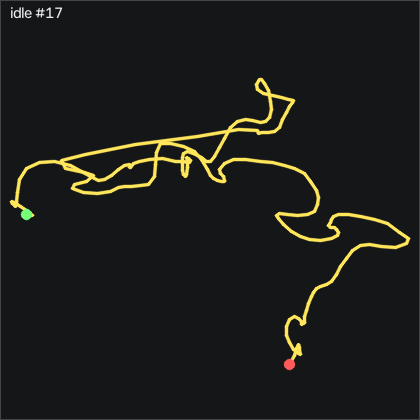

The file beside this chart, header and first rows:
t_s, ax, ay, az, gx, gy, gz, seq
0.00000, -0.857, 0.08100, 0.335, 0.2374, 0.03441, 0.1921, 45633
0.01000, -0.858, 0.08200, 0.336, -0.09756, -0.1176, 0.2221, 45634
0.02000, -0.853, 0.07600, 0.343, -0.3716, -0.2396, 0.1311, 45635
0.03000, -0.851, 0.07300, 0.338, -0.2496, -0.1786, -0.08185, 45636
0.04000, -0.853, 0.07100, 0.335, -0.09756, -0.02659, -0.2648, 45637
0.05000, -0.86, 0.07300, 0.338, 0.02444, 0.09541, -0.3869, 45638
0.06000, -0.86, 0.07500, 0.337, 0.1154, 0.09541, -0.4788, 45639
0.07000, -0.863, 0.07300, 0.335, 0.05444, -0.05659, -0.2959, 45640
0.08000, -0.864, 0.07300, 0.336, -0.00656, -0.1176, -0.05185, 45641
0.09000, -0.862, 0.06900, 0.337, 0.02444, -0.3616, 0.2531, 45642
0.101, -0.857, 0.06800, 0.338, 0.08544, -0.4836, 0.3442, 45643
0.11, -0.855, 0.07200, 0.341, 0.3294, -0.4836, 0.3751, 45644
0.12, -0.851, 0.07200, 0.339, 0.5124, -0.2706, 0.2832, 45645
0.13, -0.857, 0.07600, 0.34, 0.6034, -0.02659, 0.2221, 45646
0.141, -0.856, 0.07700, 0.338, 0.5734, 0.1564, 0.1012, 45647
0.15, -0.857, 0.07900, 0.337, 0.5124, 0.2484, 0.04015, 45648
0.16, -0.859, 0.07600, 0.338, 0.4204, 0.2484, 0.04015, 45649
0.17, -0.861, 0.07400, 0.34, 0.2684, 0.1264, 0.07015, 45650
0.18, -0.86, 0.07200, 0.339, 0.2374, -0.05659, 0.1921, 45651
0.19, -0.858, 0.07200, 0.334, 0.2684, -0.1486, 0.2832, 45652
0.2, -0.859, 0.07300, 0.338, 0.2984, -0.2396, 0.2832, 45653
0.21, -0.855, 0.07700, 0.338, 0.2374, -0.1486, 0.1921, 45654
0.22, -0.855, 0.07700, 0.339, 0.1764, -0.05659, 0.00915, 45655
0.23, -0.857, 0.07500, 0.339, 0.05444, 0.03441, -0.1429, 45656
0.24, -0.861, 0.07700, 0.34, -0.00656, 0.06541, -0.2039, 45657
0.25, -0.859, 0.07300, 0.335, -0.03656, 0.00441, -0.1739, 45658
0.26, -0.86, 0.07000, 0.34, 0.02444, 0.00441, -0.05185, 45659
0.271, -0.857, 0.06900, 0.341, 0.1154, -0.1176, 0.1012, 45660
0.28, -0.851, 0.06900, 0.34, 0.2684, -0.1176, 0.07015, 45661
0.29, -0.853, 0.07200, 0.338, 0.4204, -0.08759, 0.07015, 45662
0.3, -0.855, 0.07300, 0.338, 0.5124, -0.02659, 0.1621, 45663
0.311, -0.858, 0.07800, 0.34, 0.4814, 0.09541, 0.1311, 45664
0.32, -0.86, 0.07900, 0.339, 0.3594, 0.00441, 0.1311, 45665
0.33, -0.859, 0.07700, 0.34, 0.2374, 0.03441, 0.1921, 45666
0.34, -0.858, 0.07800, 0.339, 0.02444, -0.05659, 0.2221, 45667
0.35, -0.853, 0.07700, 0.341, -0.06756, -0.08759, 0.1621, 45668
0.36, -0.855, 0.07400, 0.339, -0.06756, -0.05659, 0.00915, 45669
0.37, -0.857, 0.07500, 0.337, 0.02444, 0.1564, -0.08185, 45670
0.38, -0.855, 0.07400, 0.335, -0.00656, 0.2484, -0.2039, 45671
0.39, -0.86, 0.07000, 0.337, -0.00656, 0.2784, -0.08185, 45672
0.4, -0.862, 0.07400, 0.335, -0.06756, 0.09541, -0.08185, 45673
0.41, -0.859, 0.07300, 0.337, -0.06756, -0.08759, -0.05185, 45674
0.42, -0.859, 0.07100, 0.336, -0.03656, -0.1486, 0.1621, 45675
0.43, -0.856, 0.07200, 0.34, -0.00656, -0.2706, 0.3442, 45676
0.441, -0.859, 0.07200, 0.337, -0.00656, -0.2396, 0.4361, 45677
0.45, -0.854, 0.07000, 0.339, 0.05444, -0.1786, 0.4052, 45678
0.46, -0.854, 0.07200, 0.339, 0.1464, -0.05659, 0.3751, 45679
0.47, -0.858, 0.07100, 0.337, 0.2684, 0.06541, 0.1311, 45680
0.481, -0.858, 0.07500, 0.335, 0.2684, 0.1564, -0.02085, 45681
0.49, -0.861, 0.07600, 0.335, 0.2374, 0.1564, 0.00915, 45682
0.5, -0.864, 0.07100, 0.339, 0.1464, 0.00441, 0.1012, 45683
0.51, -0.863, 0.07300, 0.339, 0.1764, -0.1786, 0.2531, 45684
0.52, -0.859, 0.07300, 0.337, 0.2074, -0.3616, 0.3141, 45685
0.53, -0.859, 0.06900, 0.341, 0.2074, -0.3926, 0.4361, 45686
0.54, -0.855, 0.07200, 0.338, 0.2374, -0.4226, 0.4971, 45687
0.55, -0.853, 0.07300, 0.34, 0.2684, -0.2396, 0.4361, 45688
0.56, -0.853, 0.07600, 0.338, 0.3294, -0.08759, 0.3751, 45689
0.57, -0.857, 0.07800, 0.338, 0.2684, 0.03441, 0.2531, 45690
0.58, -0.858, 0.07600, 0.338, 0.3294, 0.06541, 0.1621, 45691
0.59, -0.859, 0.07400, 0.339, 0.2074, -0.02659, 0.00915, 45692
... 140 more rows
